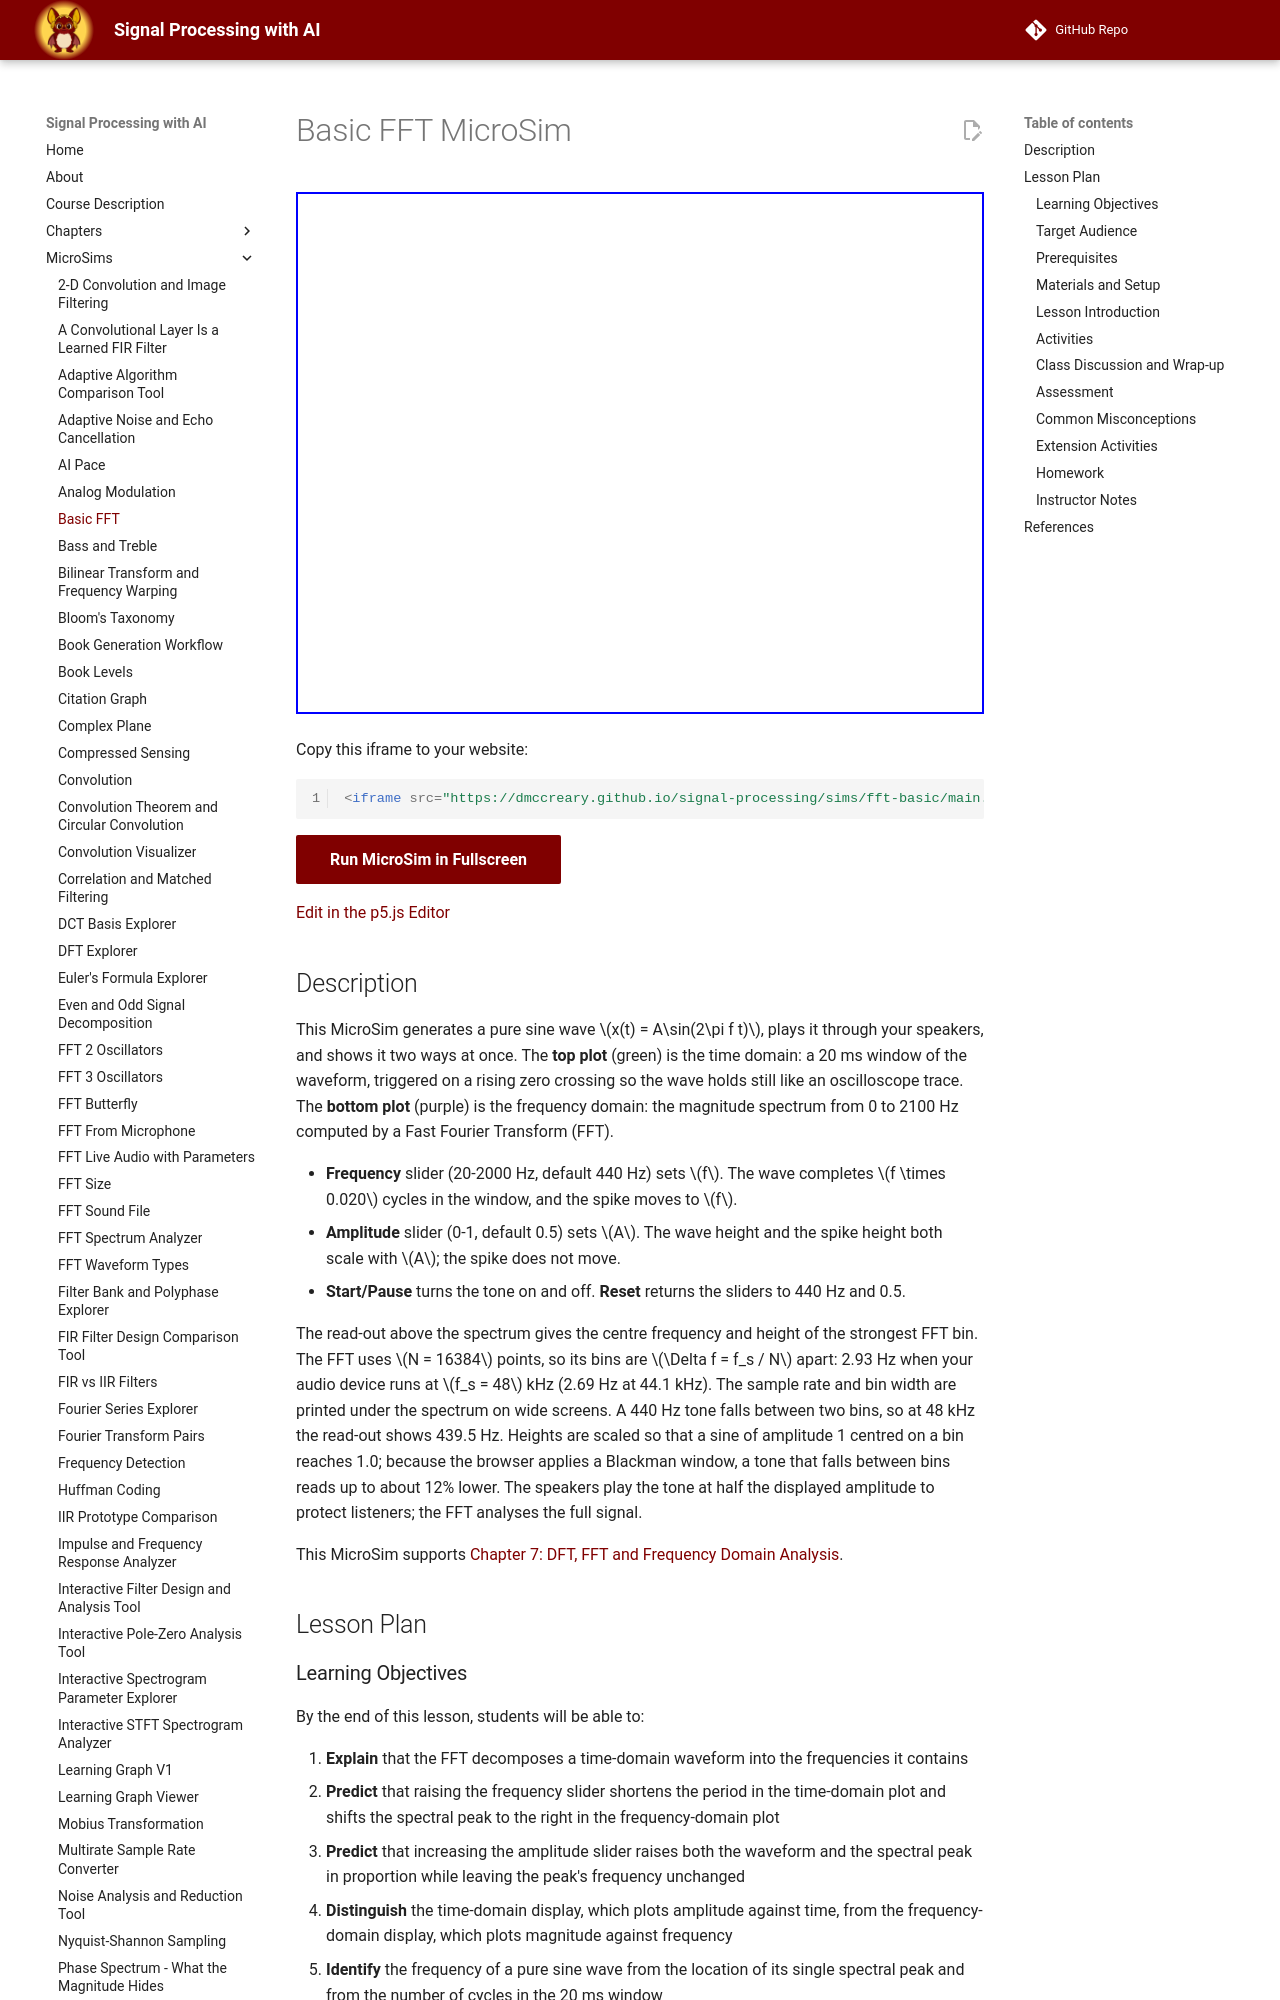

repository: dmccreary/signal-processing · page: sims/fft-basic/index.html · generator: mkdocs

---
title: Basic FFT MicroSim
description: A sine-wave generator with its live FFT - the waveform in the time domain on top and its magnitude spectrum below, with frequency and amplitude sliders.
image: /sims/fft-basic/fft-basic.png
og:image: /sims/fft-basic/fft-basic.png
twitter:image: /sims/fft-basic/fft-basic.png
social:
   cards: false
quality_score: 95
---

# Basic FFT MicroSim

<iframe src="main.html" width="100%" height="522px" scrolling="no"></iframe>

Copy this iframe to your website:

```html
<iframe src="https://dmccreary.github.io/signal-processing/sims/fft-basic/main.html" width="100%" height="522px" scrolling="no"></iframe>
```

[Run MicroSim in Fullscreen](main.html){ .md-button .md-button--primary }

[Edit in the p5.js Editor](https://editor.p5js.org/dmccreary/sketches/oDP6EoAQ6)

## Description

This MicroSim generates a pure sine wave $x(t) = A\sin(2\pi f t)$, plays it through your speakers, and shows it two ways at once.
The **top plot** (green) is the time domain: a 20 ms window of the waveform, triggered on a rising zero crossing so the
wave holds still like an oscilloscope trace. The **bottom plot** (purple) is the frequency domain: the magnitude
spectrum from 0 to 2100 Hz computed by a Fast Fourier Transform (FFT).

- **Frequency** slider (20-2000 Hz, default 440 Hz) sets $f$. The wave completes $f \times 0.020$ cycles in the window, and the spike moves to $f$.
- **Amplitude** slider (0-1, default 0.5) sets $A$. The wave height and the spike height both scale with $A$; the spike does not move.
- **Start/Pause** turns the tone on and off. **Reset** returns the sliders to 440 Hz and 0.5.

The read-out above the spectrum gives the centre frequency and height of the strongest FFT bin. The FFT uses
$N = 16384$ points, so its bins are $\Delta f = f_s / N$ apart: 2.93 Hz when your audio device runs at $f_s = 48$ kHz
(2.69 Hz at 44.1 kHz). The sample rate and bin width are printed under the spectrum on wide screens. A 440 Hz tone falls
between two bins, so at 48 kHz the read-out shows 439.5 Hz. Heights are scaled so that a sine of amplitude 1 centred on a
bin reaches 1.0; because the browser applies a Blackman window, a tone that falls between bins reads up to about 12% lower.
The speakers play the tone at half the displayed amplitude to protect listeners; the FFT analyses the full signal.

This MicroSim supports [Chapter 7: DFT, FFT and Frequency Domain Analysis](../../chapters/07-dft-fft-and-frequency-domain-analysis/index.md#domain-representations).

## Lesson Plan

### Learning Objectives

By the end of this lesson, students will be able to:

1. **Explain** that the FFT decomposes a time-domain waveform into the frequencies it contains
2. **Predict** that raising the frequency slider shortens the period in the time-domain plot and shifts the spectral peak to the right in the frequency-domain plot
3. **Predict** that increasing the amplitude slider raises both the waveform and the spectral peak in proportion while leaving the peak's frequency unchanged
4. **Distinguish** the time-domain display, which plots amplitude against time, from the frequency-domain display, which plots magnitude against frequency
5. **Identify** the frequency of a pure sine wave from the location of its single spectral peak and from the number of cycles in the 20 ms window

### Target Audience

College freshmen in an introductory signal processing course. The lab takes about 20 minutes.

### Prerequisites

- Basic trigonometry
- Familiarity with sine waves (period, frequency, amplitude)
